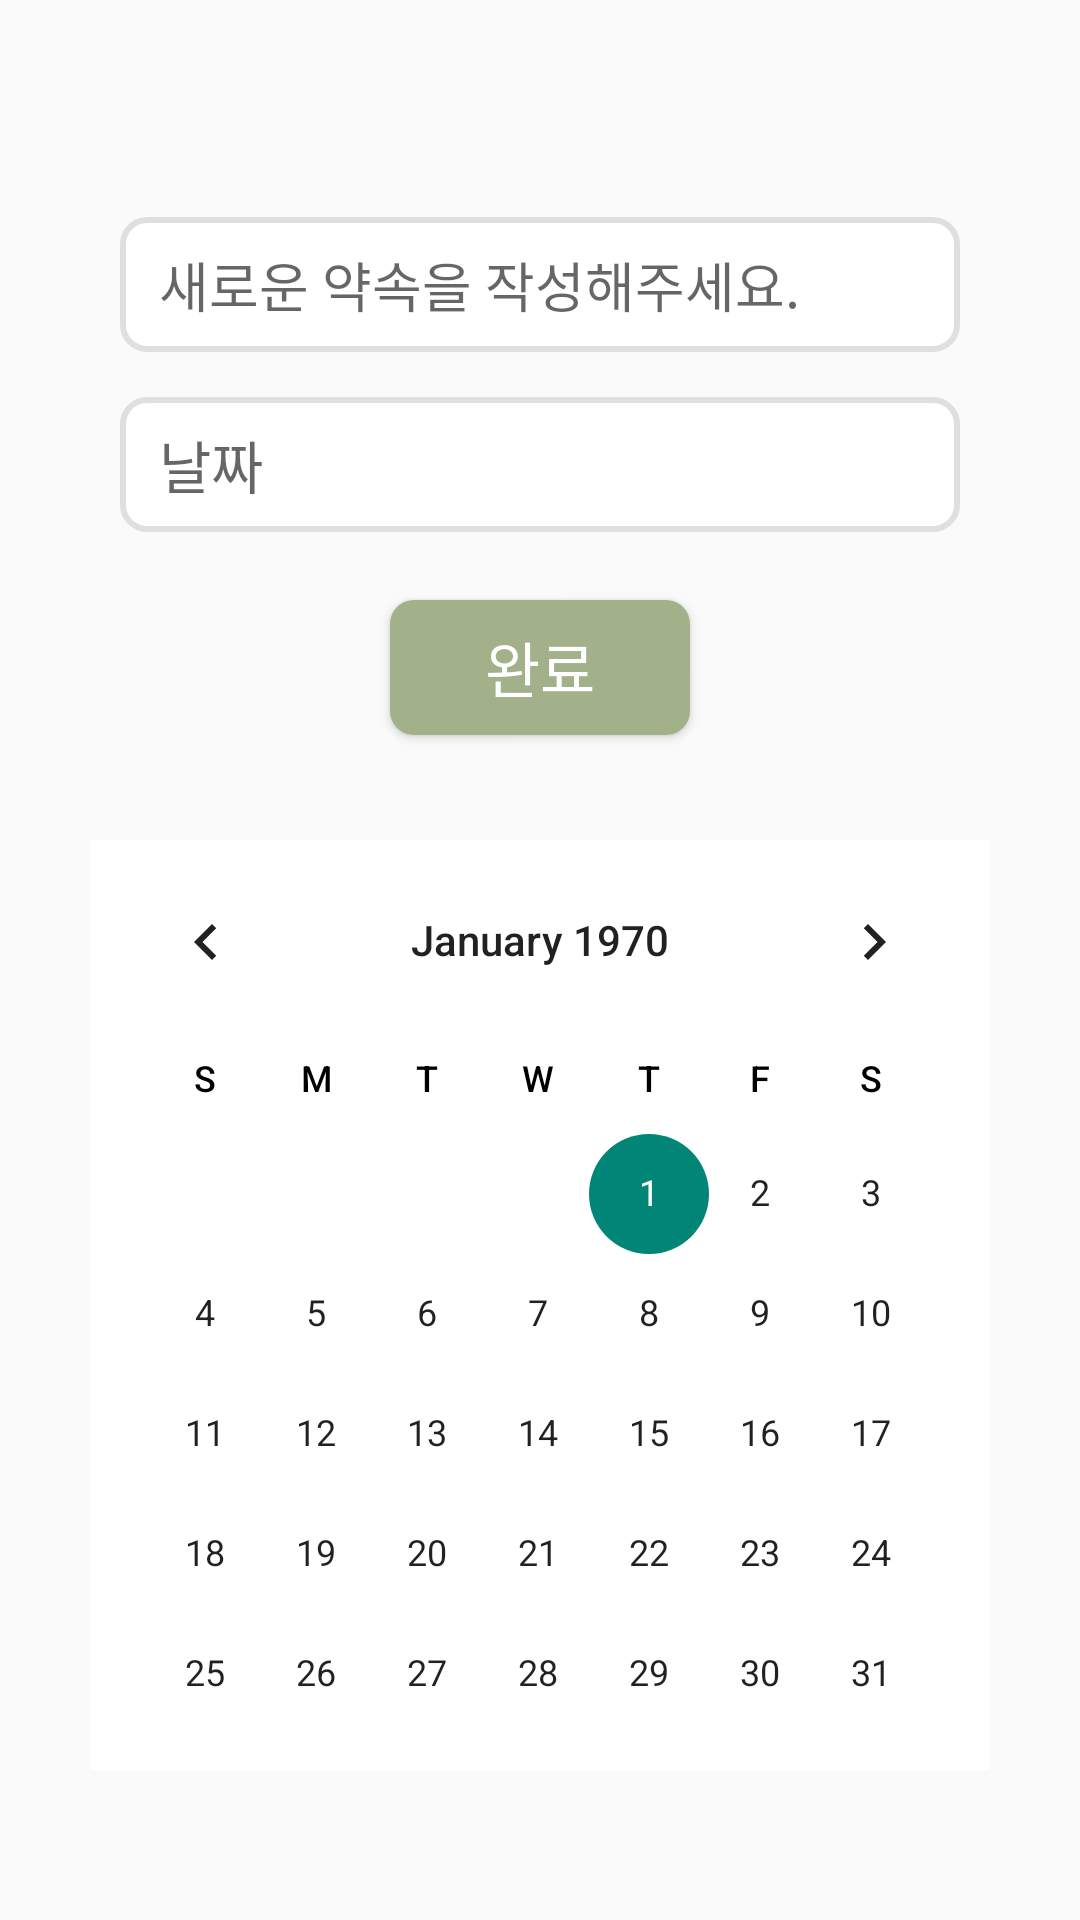

This screen was rendered from an Android layout file. Write that file and the resources it references.
<!-- AndroidManifest.xml: application theme Theme.TTuBuckTTuBuck -->
<!-- res/layout/dialog_todo.xml -->
<?xml version="1.0" encoding="utf-8"?>
<LinearLayout xmlns:android="http://schemas.android.com/apk/res/android"
    android:layout_width="wrap_content"
    android:layout_height="wrap_content"
    android:gravity="center_horizontal"
    android:orientation="vertical">

    <FrameLayout
        android:layout_width="350dp"
        android:layout_height="270dp"
        android:background="@drawable/todo_fragment">

        <ImageButton
            android:id="@+id/goBackBtn"
            android:layout_width="23dp"
            android:layout_height="23dp"
            android:layout_gravity="end|top"
            android:layout_marginTop="20dp"
            android:layout_marginRight="20dp"
            android:background="@null"
            android:scaleType="fitCenter"
            android:src="@drawable/close" />

        <LinearLayout
            android:layout_width="match_parent"
            android:layout_height="match_parent"
            android:layout_marginBottom="20dp"
            android:gravity="center"
            android:orientation="vertical">

            <LinearLayout
                android:layout_width="280dp"
                android:layout_height="wrap_content"
                android:background="@drawable/search_edit_text"
                android:orientation="horizontal">

                <EditText
                    android:id="@+id/contentEditTxt"
                    android:layout_width="wrap_content"
                    android:layout_height="45dp"
                    android:layout_marginLeft="13dp"
                    android:background="@null"
                    android:hint="새로운 약속을 작성해주세요." />
            </LinearLayout>

            <LinearLayout
                android:layout_width="280dp"
                android:layout_height="45dp"
                android:layout_marginTop="15dp"
                android:background="@drawable/search_edit_text"
                android:gravity="center_vertical"
                android:orientation="horizontal">

                <TextView
                    android:id="@+id/dateEditTxt"
                    android:layout_width="wrap_content"
                    android:layout_height="wrap_content"
                    android:layout_marginLeft="13dp"
                    android:background="@null"
                    android:hint="날짜"
                    android:textSize="19dp" />
            </LinearLayout>
        </LinearLayout>

        <Button
            android:id="@+id/confirmBtn"
            android:layout_width="100dp"
            android:layout_height="45dp"
            android:layout_gravity="bottom|center_horizontal"
            android:layout_marginBottom="25dp"
            android:background="@drawable/basic_btn"
            android:text="완료"
            android:textColor="@color/white"
            android:textSize="20dp" />
    </FrameLayout>

    <CalendarView
        android:layout_marginTop="10dp"
        android:id="@+id/calendar"
        android:visibility="visible"
        android:layout_width="300dp"
        android:layout_height="310dp"
        android:background="@color/white"
        android:weekDayTextAppearance="@color/second"
        android:focusedMonthDateColor="@color/second"
        android:selectedWeekBackgroundColor="@color/second"
        android:firstDayOfWeek="@color/second"
        android:unfocusedMonthDateColor="@color/second" />
</LinearLayout>
<!-- resources referenced by this layout -->
<resources>
  <color name="second">#A3B18A</color>
  <color name="white">#FFFFFFFF</color>
  <!-- drawable basic_btn (drawable) -->
  <?xml version="1.0" encoding="utf-8"?>
  <selector xmlns:android="http://schemas.android.com/apk/res/android">
      <item android:state_pressed="false">
          <shape xmlns:android="http://schemas.android.com/apk/res/android" android:shape="rectangle">
              <solid android:color="@color/second" />
              <corners android:radius="8dp" />
          </shape>
      </item>
  
      <item android:state_pressed="true">
          <shape xmlns:android="http://schemas.android.com/apk/res/android" android:shape="rectangle">
              <solid android:color="@color/pressed" />
              <corners android:radius="8dp" />
          </shape>
      </item>
  </selector>
  <!-- drawable search_edit_text (drawable) -->
  <?xml version="1.0" encoding="utf-8"?>
  <shape xmlns:android="http://schemas.android.com/apk/res/android" android:shape="rectangle">
      <solid android:color="@color/white" />
      <corners android:radius="8dp" />
      <stroke android:color="@color/grey" android:width="2dp" />
  </shape>
  <style name="Theme.TTuBuckTTuBuck" parent="Theme.AppCompat.DayNight.NoActionBar">
          
           <item name="colorPrimary">@color/app_theme</item>
      </style>
  <color name="pressed">#73805E</color>
  <color name="grey">#DFDFDF</color>
  <color name="app_theme">#588157</color>
</resources>
